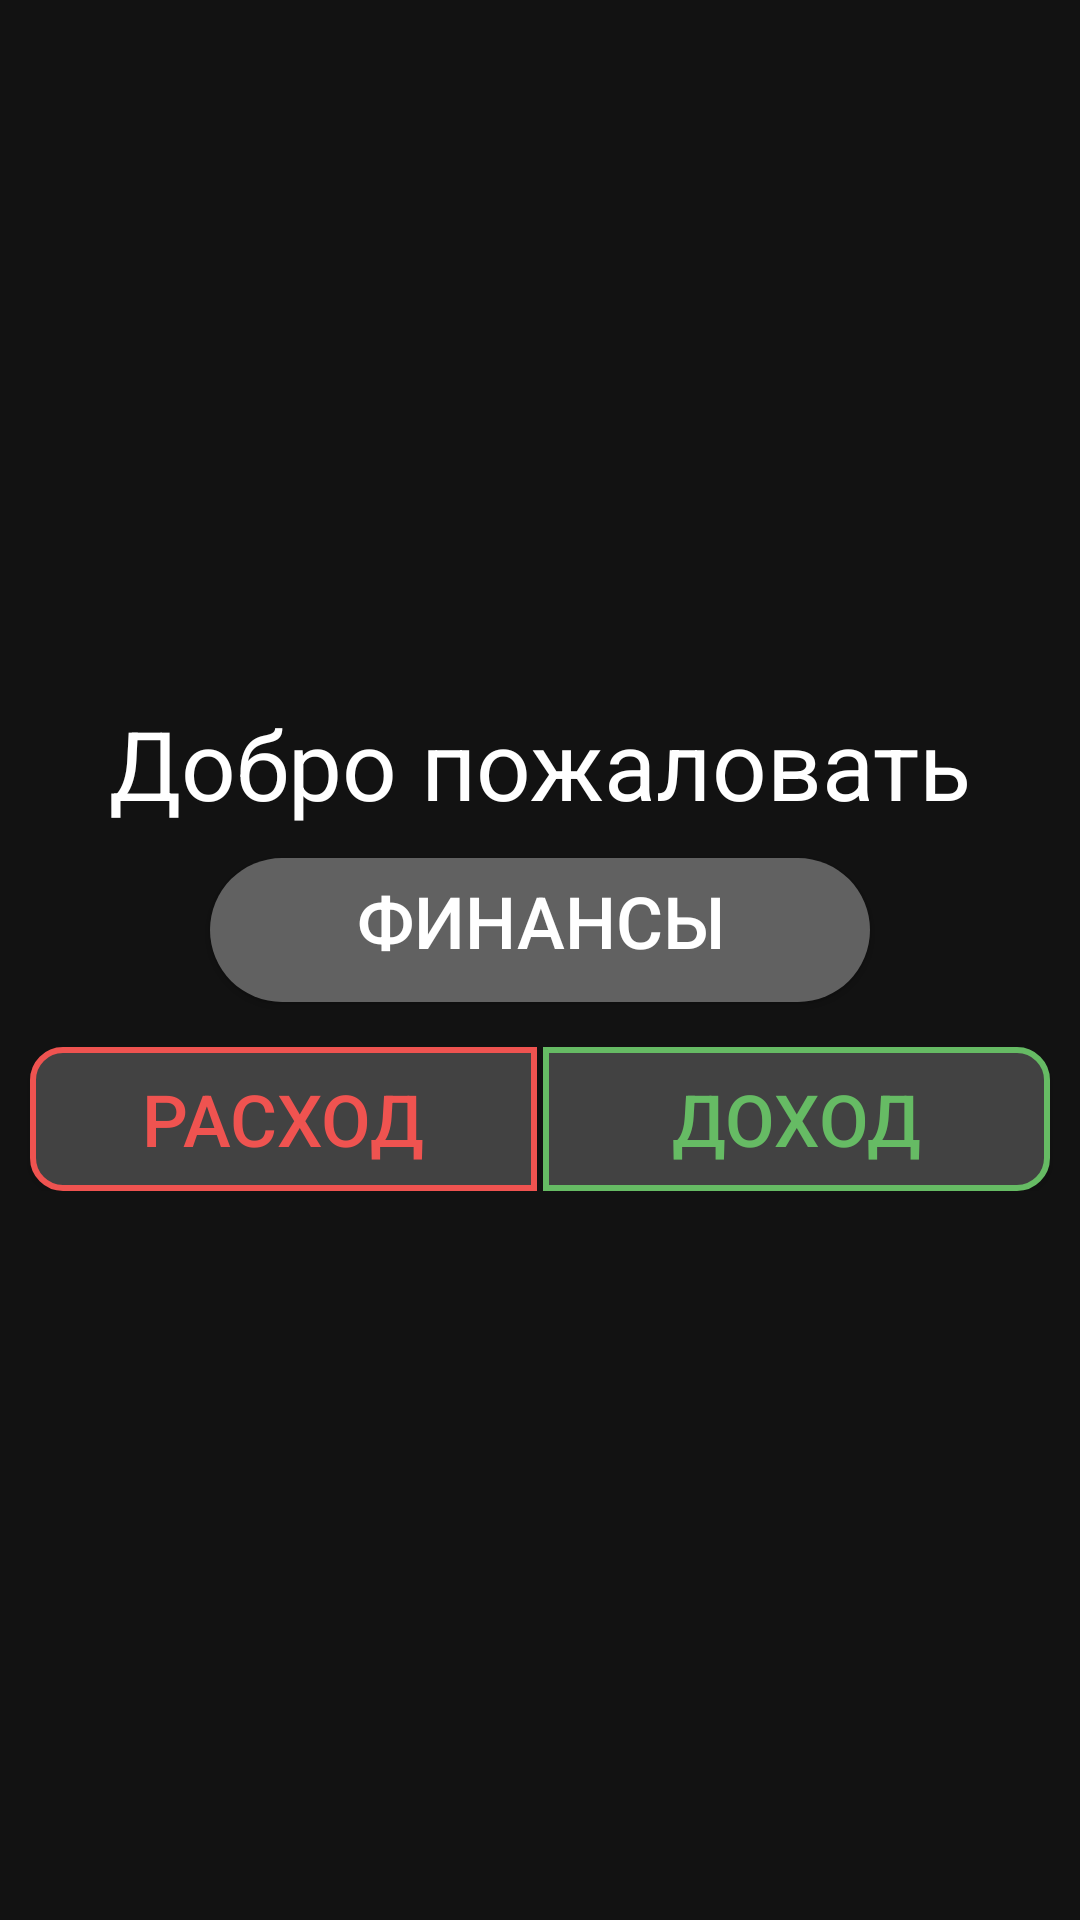

This screen was rendered from an Android layout file. Write that file and the resources it references.
<!-- AndroidManifest.xml: application theme CoolTheme -->
<!-- res/layout/activity_main.xml -->
<androidx.drawerlayout.widget.DrawerLayout
    xmlns:android="http://schemas.android.com/apk/res/android"
    xmlns:app="http://schemas.android.com/apk/res-auto"
    android:id="@+id/drawer_layout"
    android:layout_width="match_parent"
    android:layout_height="match_parent">

    <LinearLayout
        android:layout_width="match_parent"
        android:layout_height="match_parent"
        android:gravity="center"
        android:background="#121212"
        android:layout_weight="1"
        android:orientation="vertical">

        <TextView
            android:id="@+id/textView"
            android:layout_width="match_parent"
            android:layout_height="wrap_content"
            android:layout_marginBottom="10dp"
            android:gravity="center"
            android:text="Добро пожаловать"
            android:textColor="@android:color/white"
            android:textSize="32sp" />

        <Button
            android:id="@+id/button1"
            android:layout_width="match_parent"
            android:layout_height="wrap_content"
            android:layout_marginLeft="70dp"
            android:layout_marginRight="70dp"
            android:layout_marginBottom="5dp"
            android:background="@drawable/cool_button"
            android:onClick="onAnalButtonClick"
            android:text="Финансы"
            android:textColor="#FFFFFF"
            android:textSize="24sp" />

        <LinearLayout
            android:layout_width="match_parent"
            android:layout_height="wrap_content"
            android:layout_marginTop="10dp"
            android:layout_marginBottom="10dp"
            android:gravity="bottom"
            android:orientation="horizontal">

            <Button
                android:id="@+id/button4"
                android:layout_width="match_parent"
                android:layout_height="wrap_content"
                android:layout_marginLeft="10dp"
                android:layout_marginRight="1dp"
                android:layout_weight="1"
                android:background="@drawable/red_cool_button"
                android:onClick="onExpenseButtonClick"
                android:text="Расход"
                android:textColor="#FFEF5350"
                android:textSize="24sp" />

            <Button
                android:id="@+id/button5"
                android:layout_width="match_parent"
                android:layout_height="wrap_content"
                android:layout_marginLeft="1dp"
                android:layout_marginRight="10dp"
                android:layout_weight="1"
                android:background="@drawable/green_cool_button"
                android:onClick="onRevenueButtonClick"
                android:text="Доход"
                android:textColor="#FF66BB64"
                android:textSize="24sp" />
        </LinearLayout>

    </LinearLayout>

    <LinearLayout
        android:layout_width="match_parent"
        android:layout_height="match_parent"
        android:layout_weight="1"
        android:gravity="bottom"
        android:orientation="vertical">
    </LinearLayout>

    <com.google.android.material.navigation.NavigationView
        android:id="@+id/nvView"
        android:layout_width="wrap_content"
        android:layout_height="match_parent"
        android:layout_gravity="start"
        android:background="#121212"
        app:menu="@menu/drawer_view"
        app:headerLayout="@layout/nav_header_main"
        app:itemTextColor="#3F51B5"
        app:itemBackground="@drawable/left_menu_button">

    </com.google.android.material.navigation.NavigationView>
</androidx.drawerlayout.widget.DrawerLayout>
<!-- res/layout/nav_header_main.xml (included above) -->
<FrameLayout xmlns:android="http://schemas.android.com/apk/res/android"
    xmlns:app="http://schemas.android.com/apk/res-auto"
    android:layout_width="match_parent"
    android:layout_height="wrap_content"
    android:id="@+id/navigation_header"
    android:background="#283583">

    <LinearLayout
        android:layout_width="match_parent"
        android:layout_height="match_parent"
        android:orientation="horizontal">

        <ImageView
            android:id="@+id/header_image"
            android:layout_width="wrap_content"
            android:layout_height="wrap_content"
            android:layout_marginLeft="10dp"
            android:layout_marginTop="10dp"
            android:layout_marginBottom="10dp"
            android:src="@mipmap/ic_launcher_face" />

        <TextView
            android:id="@+id/text_view"
            android:layout_width="match_parent"
            android:layout_height="wrap_content"
            android:layout_marginLeft="10dp"
            android:layout_marginTop="20dp"
            android:text="Настройки"
            android:textColor="#FFFFFF" />
    </LinearLayout>

</FrameLayout>
<!-- resources referenced by this layout -->
<resources>
  <!-- drawable cool_button (drawable) -->
  <?xml version="1.0" encoding="utf-8"?>
  <selector xmlns:android="http://schemas.android.com/apk/res/android">
      <item android:drawable="@drawable/cool_button_pressed" android:state_pressed="true" />
      <item android:drawable="@drawable/cool_button_pressed" android:state_focused="true" />
      <item android:drawable="@drawable/cool_button_normal" />
  </selector>
  <!-- drawable green_cool_button (drawable) -->
  <?xml version="1.0" encoding="utf-8"?>
  <selector xmlns:android="http://schemas.android.com/apk/res/android">
      <item android:drawable="@drawable/green_cool_button_pressed" android:state_pressed="true" />
      <item android:drawable="@drawable/green_cool_button_pressed" android:state_focused="true" />
      <item android:drawable="@drawable/green_cool_button_normal" />
  </selector>
  <!-- drawable left_menu_button (drawable) -->
  <?xml version="1.0" encoding="utf-8"?>
  <selector xmlns:android="http://schemas.android.com/apk/res/android">
      <item android:drawable="@drawable/left_menu_button_pressed" android:state_pressed="true" />
      <item android:drawable="@drawable/left_menu_button_pressed" android:state_focused="true" />
      <item android:drawable="@drawable/left_menu_button_normal" />
  </selector>
  <!-- drawable red_cool_button (drawable) -->
  <?xml version="1.0" encoding="utf-8"?>
  <selector xmlns:android="http://schemas.android.com/apk/res/android">
      <item android:drawable="@drawable/red_cool_button_pressed" android:state_pressed="true" />
      <item android:drawable="@drawable/red_cool_button_pressed" android:state_focused="true" />
      <item android:drawable="@drawable/red_cool_button_normal" />
  </selector>
  <style name="CoolTheme" parent="Theme.AppCompat.Light.DarkActionBar">
          
          <item name="colorPrimary">@color/colorPrimary</item>
          <item name="colorPrimaryDark">@color/colorPrimaryDark</item>
          <item name="colorAccent">@color/colorAccent</item>
          <item name="android:navigationBarColor">@color/colornavigationBar</item>
          <item name="android:textSize">32sp</item>
      </style>
  <!-- drawable cool_button_pressed (drawable) -->
  <?xml version="1.0" encoding="utf-8"?>
  <selector xmlns:android="http://schemas.android.com/apk/res/android">
      <item>
          <shape android:shape="rectangle">
              <corners android:radius="90dp"/>
              <solid android:color="#FF212121"/>
              <padding android:bottom="6dp"/>
          </shape>
      </item>
  </selector>
  <!-- drawable cool_button_normal (drawable) -->
  <?xml version="1.0" encoding="utf-8"?>
  <selector xmlns:android="http://schemas.android.com/apk/res/android">
      <item>
          <shape android:shape="rectangle">
              <corners android:radius="90dp"/>
              <solid android:color="#FF616161"/>
              <padding android:bottom="6dp"/>
          </shape>
      </item>
  </selector>
  <!-- drawable red_cool_button_pressed (drawable) -->
  <?xml version="1.0" encoding="utf-8"?>
  <selector xmlns:android="http://schemas.android.com/apk/res/android">
      <item>
          <shape android:shape="rectangle">
              <corners android:topLeftRadius="10dp"
                  android:bottomLeftRadius="10dp"/>
              <solid android:color="#FF212121"/>
              <stroke
                  android:width="2dip"
                  android:color="#FFF44336" />
          </shape>
      </item>
  </selector>
  <color name="colorPrimary">#424242</color>
  <color name="colorPrimaryDark">#FF121212</color>
  <color name="colorAccent">#D81B60</color>
  <color name="colornavigationBar">#FF424242</color>
</resources>
